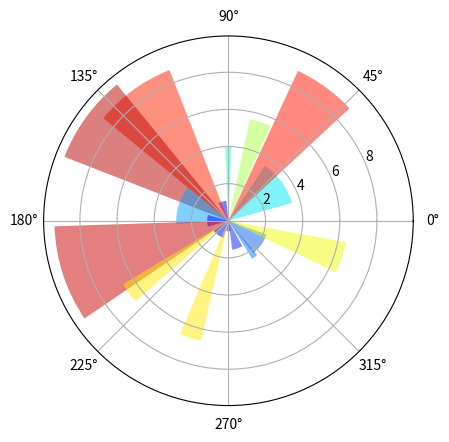

Reproduce this figure in Python.
# [redacted]
# Ubuntu 14.0 | 32 bit 
# Python 2.7
# matplotlib-1.4.0 

import numpy as np
import matplotlib.pyplot as plt
N = 20
theta = np.linspace(0.0, 2* np.pi, N, endpoint=False)
radii = 10 * np.random.rand(N)
width = np.pi / 4 * np.random.rand(N)
ax = plt.subplot(111, polar=True)
bars = ax.bar(theta, radii, width=width, bottom=0.0)

for r, bar in zip(radii, bars):
	bar.set_facecolor(plt.cm.jet(r / 10.))
	bar.set_alpha(0.5)
plt.show()
